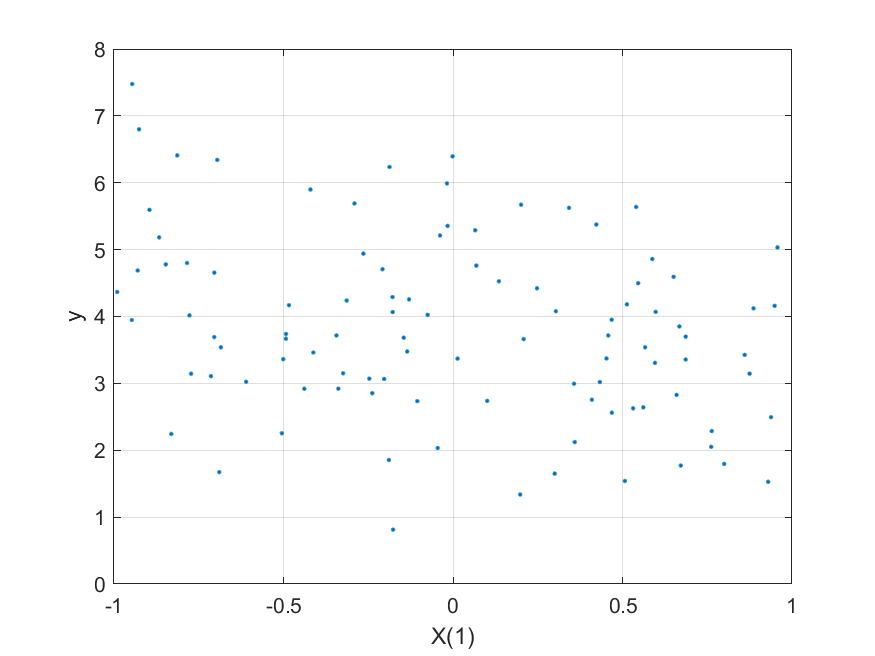

The file beside this chart, header and first rows:
-0.33825, 0.28221, 0.030009, -0.56822, -0.85862, 2.9203
-0.1766, -0.7451, 0.3588, -0.998, -0.5174, 0.813
0.588, -0.007616, 0.9536, 0.8132, 0.4637, 4.86
-0.3136, -0.3791, -0.7491, 0.3601, -0.919, 4.239
-0.07479, 0.1572, 0.5045, 0.0299, -0.151, 4.025
-0.2643, 0.8872, 0.6541, 0.04414, 0.08043, 4.94
0.3591, -0.1461, 0.5629, -0.7942, 0.9077, 2.122
0.1356, -0.9337, -0.6182, 0.9938, -0.5822, 4.526
0.3035, 0.8589, -0.1427, -0.2821, -0.7673, 4.079
-0.01777, 0.85, -0.9711, 0.2505, 0.2924, 5.99
-0.2031, -0.2834, -0.3494, -0.2133, -0.7832, 3.066
-0.04503, -0.48, -0.7306, -0.9847, 0.967, 2.034
-0.8668, 0.5737, -0.09896, 0.09057, -0.5033, 5.182
-0.1779, 0.02316, 0.1446, 0.01822, 0.2127, 4.066
0.9382, 0.125, 0.584, -0.5064, 0.6334, 2.494
0.5614, 0.3696, -0.1605, -0.9092, 0.6601, 2.641
0.458, -0.8152, 0.06507, 0.6835, -0.02192, 3.717
0.5313, 0.7452, 0.8514, -0.9035, 0.5215, 2.627
0.5132, 0.8859, 0.7982, -0.3674, 0.8302, 4.181
0.6865, -0.8068, 0.08967, 0.5668, 0.802, 3.698
0.5403, 0.6918, 0.8023, 0.9448, -0.5715, 5.638
0.9573, 0.8188, -0.8963, 0.1729, 0.09412, 5.034
-0.7773, -0.9773, 0.6172, 0.5561, 0.5694, 4.017
-0.2079, 0.04736, -0.3302, 0.4554, -0.6111, 4.707
-0.01588, 0.3007, -0.5426, 0.302, 0.4938, 5.355
-0.4838, -0.2297, 0.6448, 0.3292, -0.04888, 4.169
-0.9261, 0.2986, -0.3035, 0.8776, 0.1665, 6.798
0.9488, 0.5257, -0.6691, 0.07016, -0.4789, 4.159
0.4528, 0.1514, -0.9437, -0.2031, -0.8304, 3.373
-0.7041, 0.2638, 0.9107, 0.3409, -0.4037, 4.655
-0.7042, -0.4436, 0.3606, -0.1189, 0.8343, 3.692
0.4097, 0.6797, 0.7211, -0.7342, -0.05896, 2.756
-0.238, -0.1463, 0.8782, -0.1216, -0.4611, 2.852
-0.8472, 0.2632, 0.3604, 0.09528, 0.5259, 4.779
-0.1783, 0.6669, 0.8348, -0.2097, 0.5443, 4.291
-0.714, -0.4596, -0.4866, -0.2035, -0.9574, 3.108
0.5978, -0.1984, 0.7712, 0.5027, 0.76, 4.069
0.8605, 0.1085, 0.8401, 0.0447, 0.5963, 3.426
-0.9906, -0.1123, -0.3999, -0.01913, -0.3517, 4.367
0.3001, -0.8192, -0.8532, -0.8226, 0.3381, 1.651
0.3571, 0.4888, 0.5348, -0.4983, -0.4074, 2.995
-0.4928, -0.9348, -0.8301, -0.1049, 0.8599, 3.668
0.6864, -0.1405, 0.4575, 0.2759, -0.4361, 3.357
-0.4121, -0.9255, -0.1042, 0.4189, -0.6622, 3.462
-0.9463, 0.9516, 0.3025, 0.9852, 0.4903, 7.476
-0.8134, 0.04468, -0.661, 0.8644, -0.04573, 6.409
0.5958, 0.8193, 0.0629, -0.8155, 0.3069, 3.306
0.4228, -0.2335, 0.2676, 0.9071, 0.9332, 5.375
0.5668, 0.7689, -0.9718, -0.6744, -0.374, 3.539
0.2478, -0.49, -0.05926, 0.9409, -0.8471, 4.421
0.6508, 0.8181, 0.7726, 0.194, 0.5828, 4.593
-0.93, 0.7891, -0.7719, -0.5195, -0.2692, 4.688
-0.189, -0.203, -0.1149, -0.8594, 0.1702, 1.853
-0.5007, 0.25, 0.3191, -0.3999, -0.6333, 3.362
-0.03821, 0.1352, -0.4104, 0.6271, -0.8462, 5.211
0.7617, 0.789, 0.9007, -0.8466, -0.6927, 2.051
-0.4386, -0.5717, 0.3886, -0.291, 0.6538, 2.919
0.1983, -0.9923, -0.5864, -0.736, -0.3981, 1.338
-0.9476, 0.7612, 0.1095, -0.6836, -0.2322, 3.947
-0.6896, -0.5298, 0.7586, -0.8757, 0.3015, 1.673
0.6678, -0.5103, 0.1157, 0.4037, 0.6347, 3.852
... 39 more rows
